11-way image classification set "LLaVA_CLIP" from GitHub (Julian075/LLaVA_CLIP); label vocabulary: bird, bobcat, cat, coyote, dog, opossum, rabbit, raccoon, rodent, skunk, squirrel.

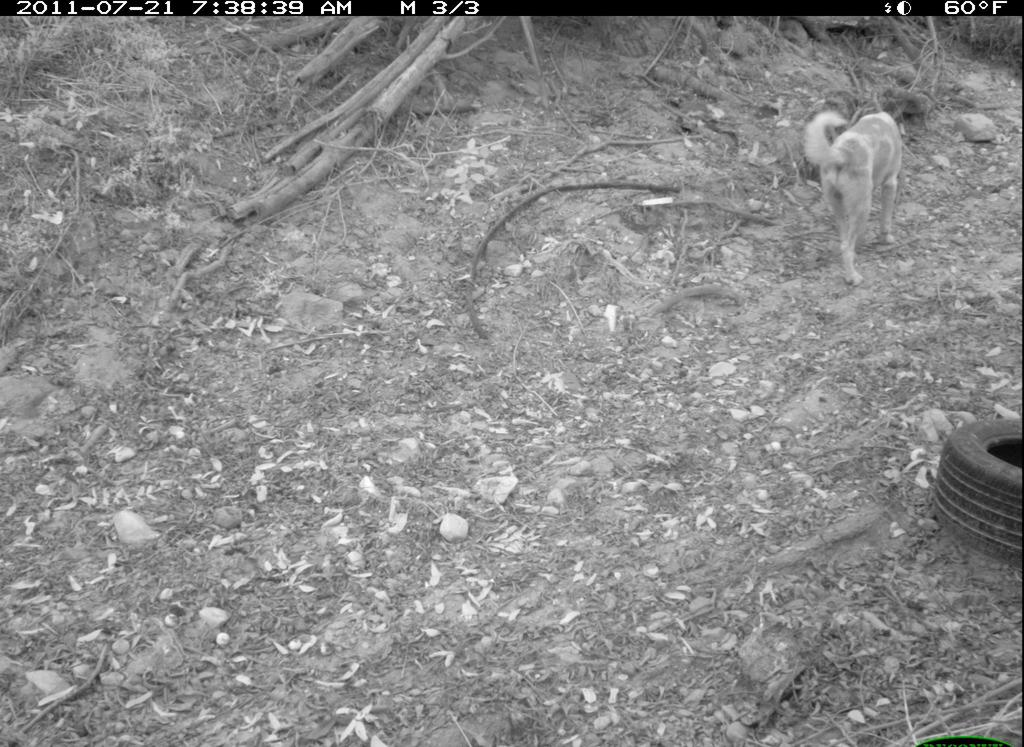
Label: dog

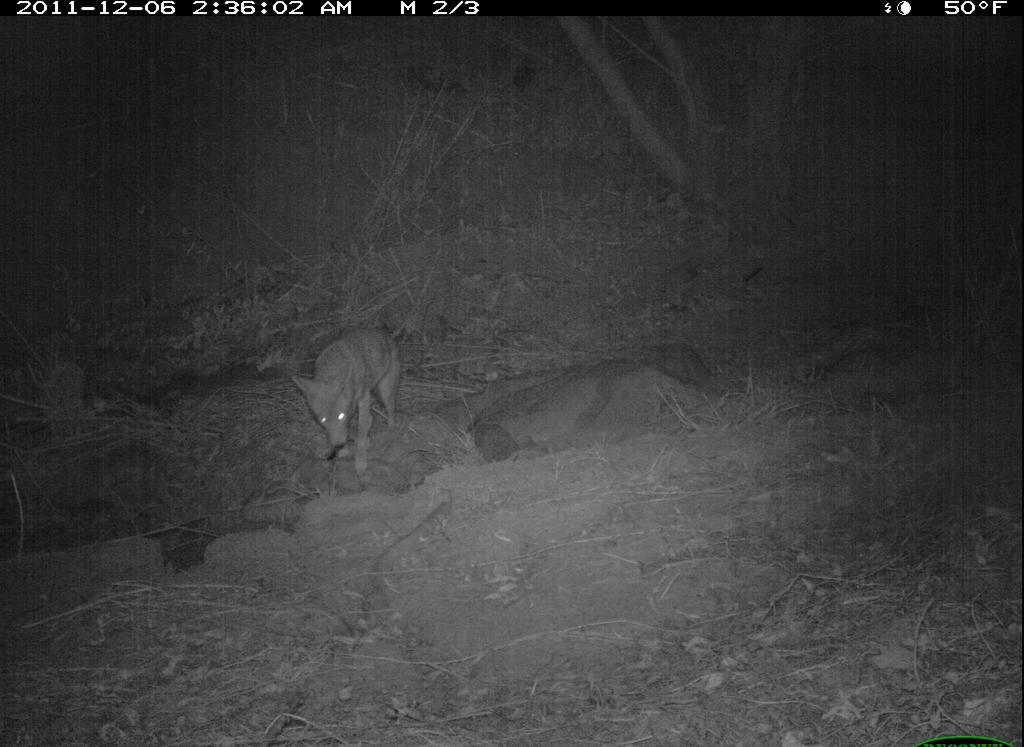
Label: coyote

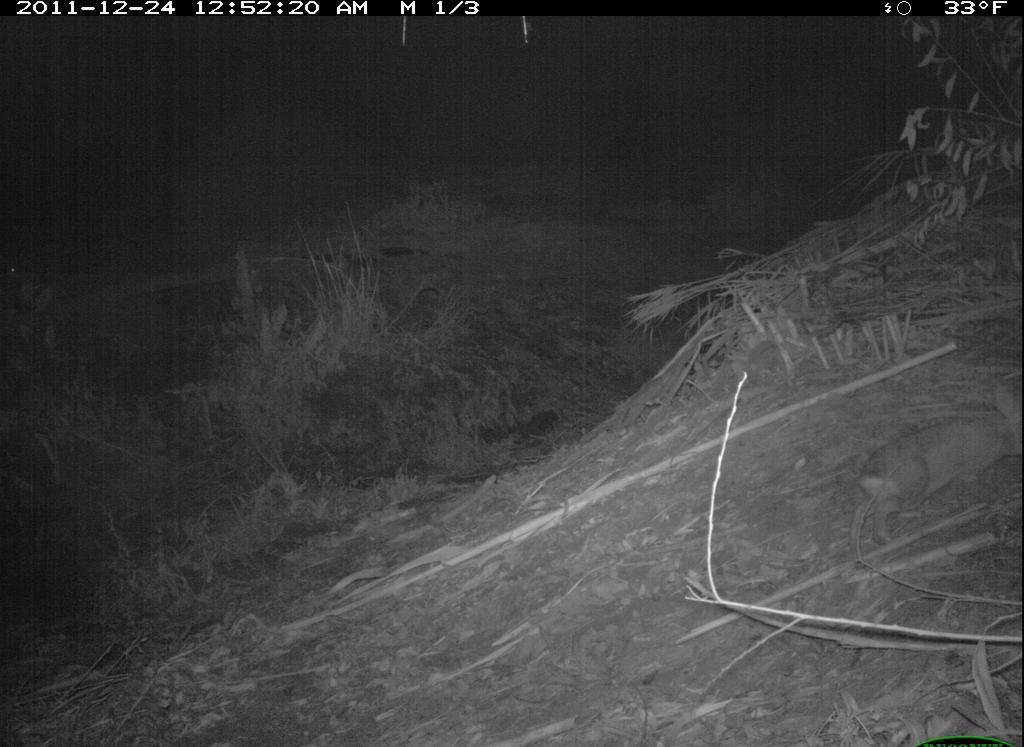
Label: rabbit

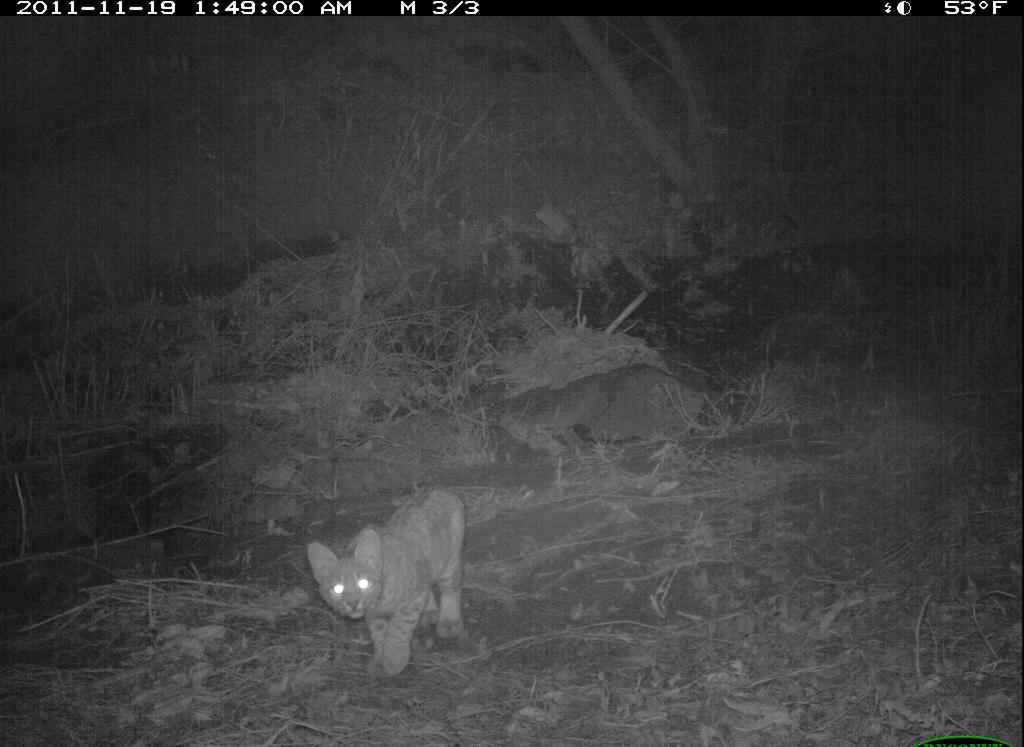
Label: bobcat

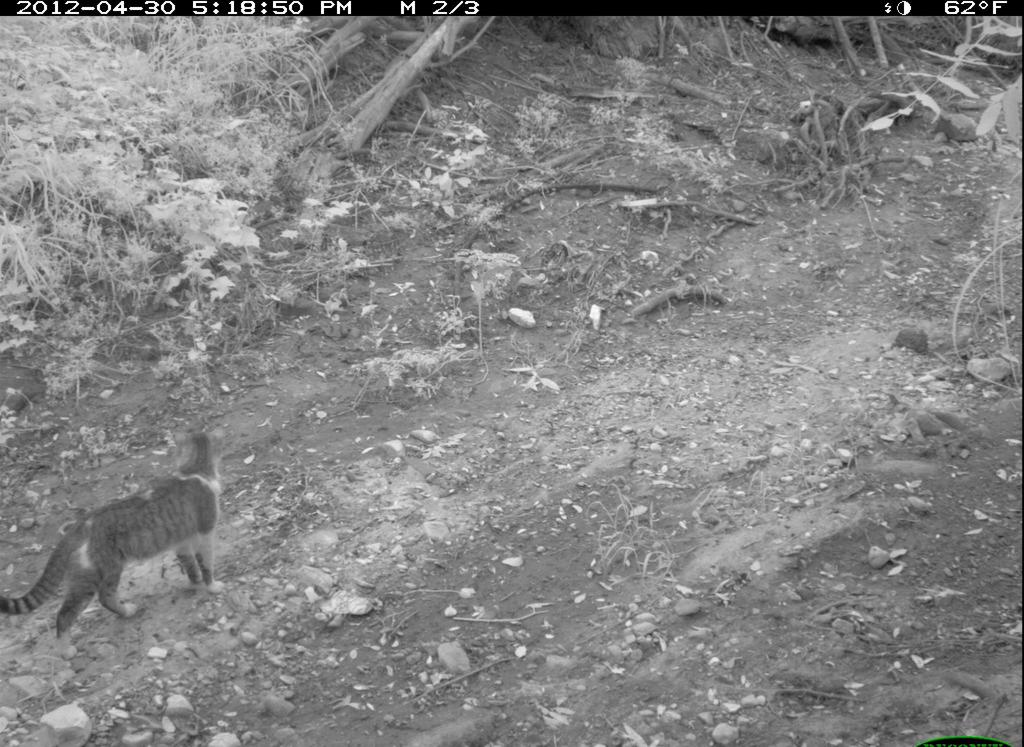
Label: cat
